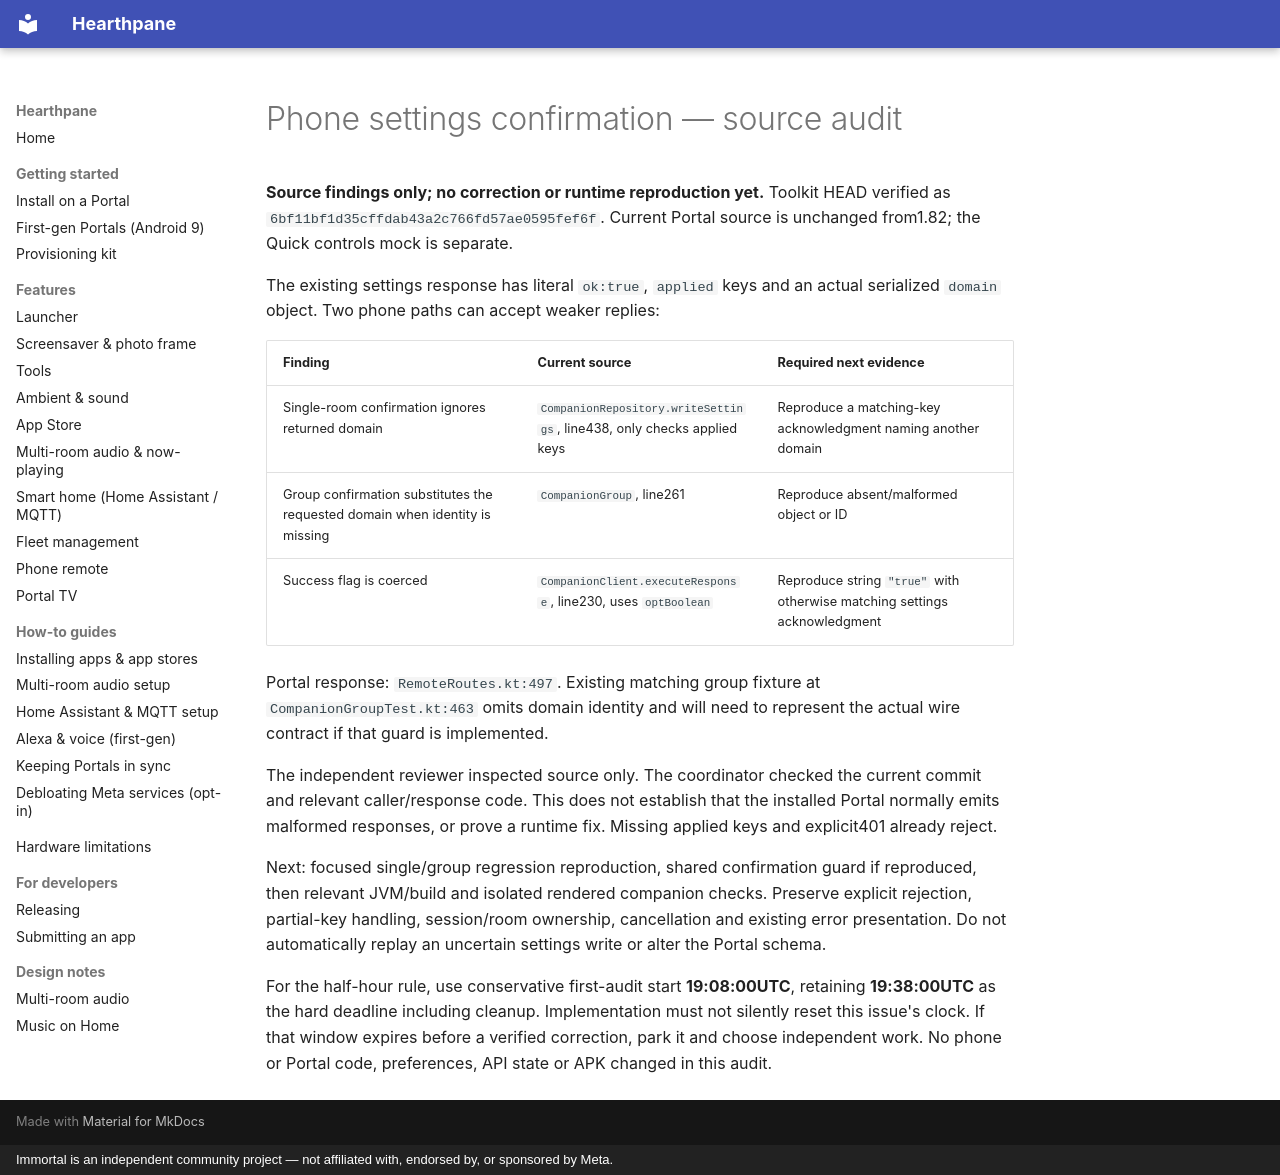

repository: rlchandani/portal-prime · page: portal-companion-settings-confirmation-audit-2026-11-02/index.html · generator: mkdocs · copyright: Immortal is an independent community project — not affiliated with, endorsed by, or sponsored by Meta.

# Phone settings confirmation — source audit

**Source findings only; no correction or runtime reproduction yet.**
Toolkit HEAD verified as `6bf11bf1d35cffdab43a2c766fd57ae0595fef6f`.
Current Portal source is unchanged from1.82; the Quick controls mock is separate.

The existing settings response has literal `ok:true`, `applied` keys and an
actual serialized `domain` object. Two phone paths can accept weaker replies:

| Finding | Current source | Required next evidence |
| --- | --- | --- |
| Single-room confirmation ignores returned domain | `CompanionRepository.writeSettings`, line438, only checks applied keys | Reproduce a matching-key acknowledgment naming another domain |
| Group confirmation substitutes the requested domain when identity is missing | `CompanionGroup`, line261 | Reproduce absent/malformed object or ID |
| Success flag is coerced | `CompanionClient.executeResponse`, line230, uses `optBoolean` | Reproduce string `"true"` with otherwise matching settings acknowledgment |

Portal response: `RemoteRoutes.kt:497`. Existing matching group fixture at
`CompanionGroupTest.kt:463` omits domain identity and will need to represent
the actual wire contract if that guard is implemented.

The independent reviewer inspected source only. The coordinator checked the
current commit and relevant caller/response code. This does not establish that
the installed Portal normally emits malformed responses, or prove a runtime fix.
Missing applied keys and explicit401 already reject.

Next: focused single/group regression reproduction, shared confirmation guard
if reproduced, then relevant JVM/build and isolated rendered companion checks.
Preserve explicit rejection, partial-key handling, session/room ownership,
cancellation and existing error presentation. Do not automatically replay an
uncertain settings write or alter the Portal schema.

For the half-hour rule, use conservative first-audit start
**19:08:00UTC**, retaining **19:38:00UTC** as the hard deadline including
cleanup. Implementation must not silently reset this issue's clock. If that
window expires before a verified correction, park it and choose independent work.
No phone or Portal code, preferences, API state or APK changed in this audit.
